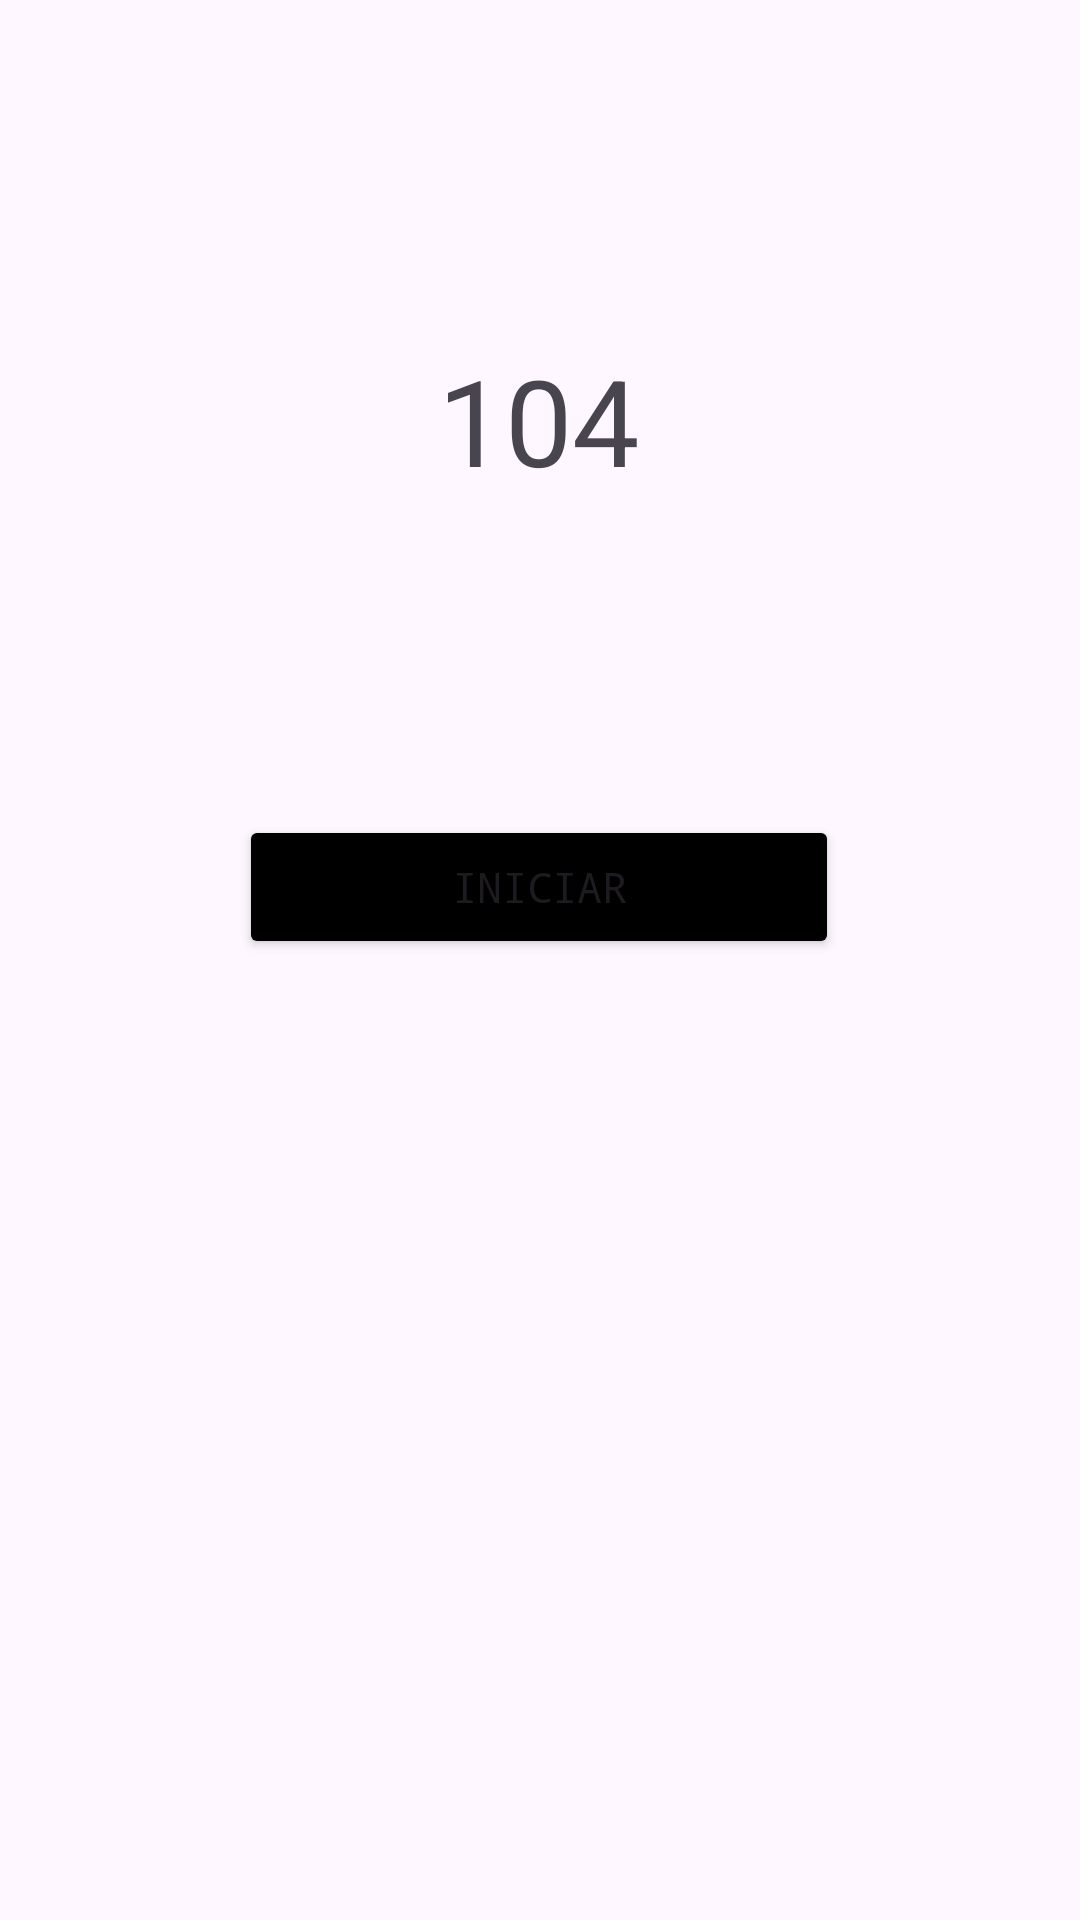

This screen was rendered from an Android layout file. Write that file and the resources it references.
<!-- AndroidManifest.xml: application theme Theme.LAB2_20191792 -->
<!-- res/layout/activity_contador.xml -->
<?xml version="1.0" encoding="utf-8"?>
<androidx.constraintlayout.widget.ConstraintLayout xmlns:android="http://schemas.android.com/apk/res/android"
    xmlns:app="http://schemas.android.com/apk/res-auto"
    xmlns:tools="http://schemas.android.com/tools"
    android:layout_width="match_parent"
    android:layout_height="match_parent"
    tools:context=".ContadorActivity">

    <TextView
        android:id="@+id/textView6"
        android:layout_width="wrap_content"
        android:layout_height="wrap_content"
        android:text="104"
        android:textSize="40dp"
        app:layout_constraintBottom_toBottomOf="parent"
        app:layout_constraintEnd_toEndOf="parent"
        app:layout_constraintHorizontal_bias="0.498"
        app:layout_constraintStart_toStartOf="parent"
        app:layout_constraintTop_toTopOf="parent"
        app:layout_constraintVertical_bias="0.193" />

    <Button
        android:id="@+id/iniciarga"
        android:layout_width="200dp"
        android:layout_height="wrap_content"
        android:backgroundTint="@color/black"
        android:fontFamily="monospace"
        android:text="Iniciar"
        app:layout_constraintBottom_toBottomOf="parent"
        app:layout_constraintEnd_toEndOf="parent"
        app:layout_constraintHorizontal_bias="0.497"
        app:layout_constraintStart_toStartOf="parent"
        app:layout_constraintTop_toBottomOf="@+id/textView6"
        app:layout_constraintVertical_bias="0.247" />
</androidx.constraintlayout.widget.ConstraintLayout>
<!-- resources referenced by this layout -->
<resources>
  <color name="black">#FF000000</color>
  <style name="Theme.LAB2_20191792" parent="Base.Theme.LAB2_20191792" />
  <style name="Base.Theme.LAB2_20191792" parent="Theme.Material3.DayNight.NoActionBar">
          
          
      </style>
</resources>
